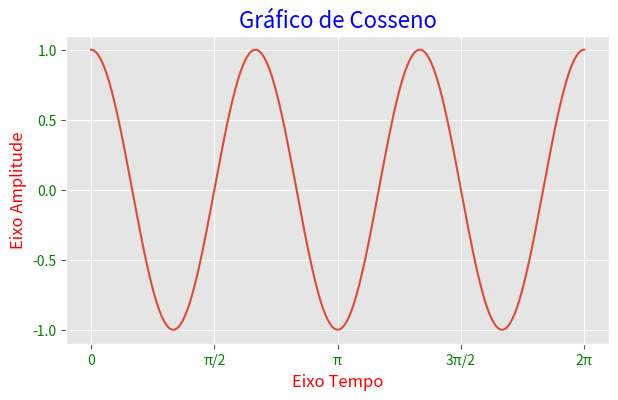

The matplotlib source for this figure:
""" Aula 09 - Diferentes estilos de gráficos com Matplotlib """

import matplotlib.pyplot as plt
import numpy as np
# import matplotlib.style as slay # Importa o módulo de estilos do Matplotlib

plt.style.use("ggplot")


x = np.linspace(0, 2*np.pi, 500)
y = np.cos(3*x)

fig, axe = plt.subplots(figsize=(7, 4))
axe.plot(x, y)
axe.set_title("Gráfico de Cosseno", fontsize=16, color="blue")
axe.set_xlabel("Eixo Tempo", fontsize=12, color="red")
axe.set_ylabel("Eixo Amplitude", fontsize=12, color="red")

plt.xticks(np.arange(0, 2*np.pi+0.1, np.pi/2),
           ["0", "π/2", "π", "3π/2", "2π"], color="green")
plt.yticks(np.arange(-1, 1.1, 0.5), color="green")

axe.grid(True)
plt.show()
